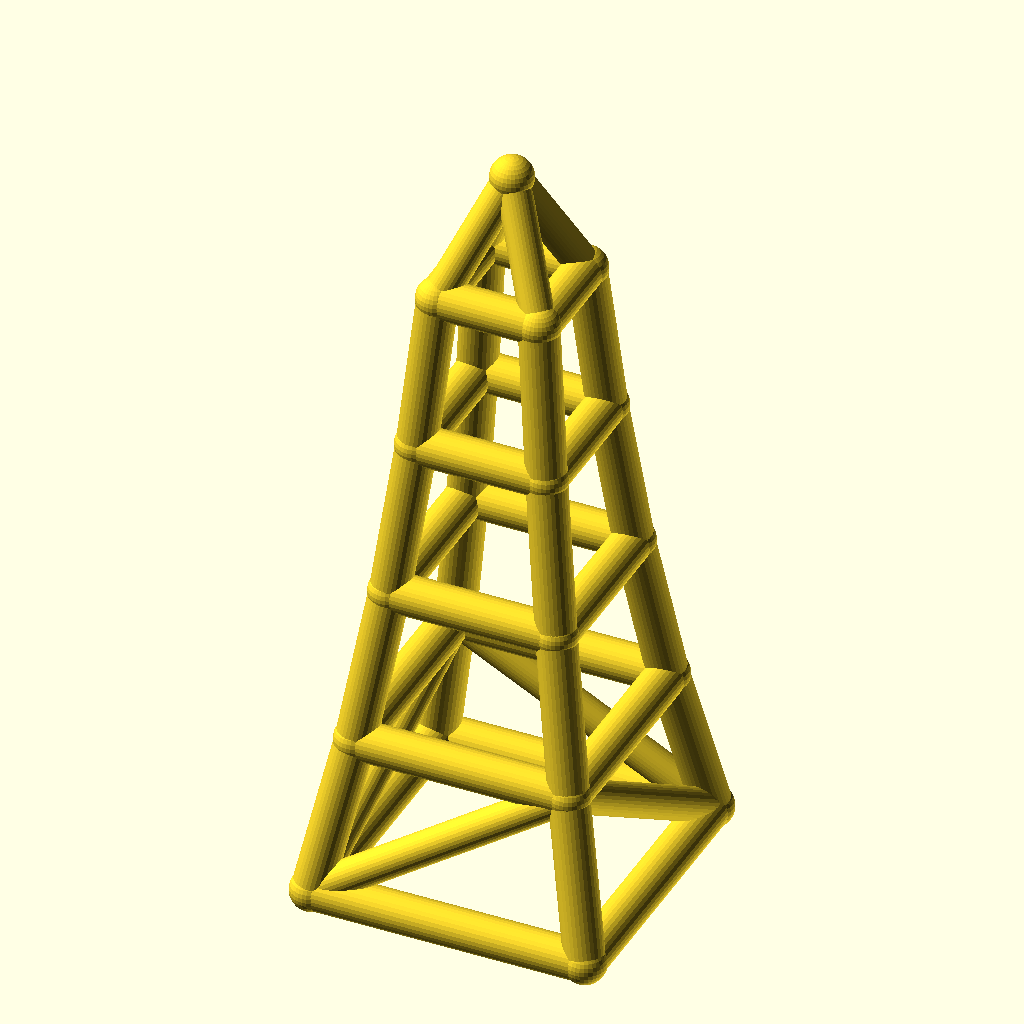
Cell 1 — every parameter at its default value.
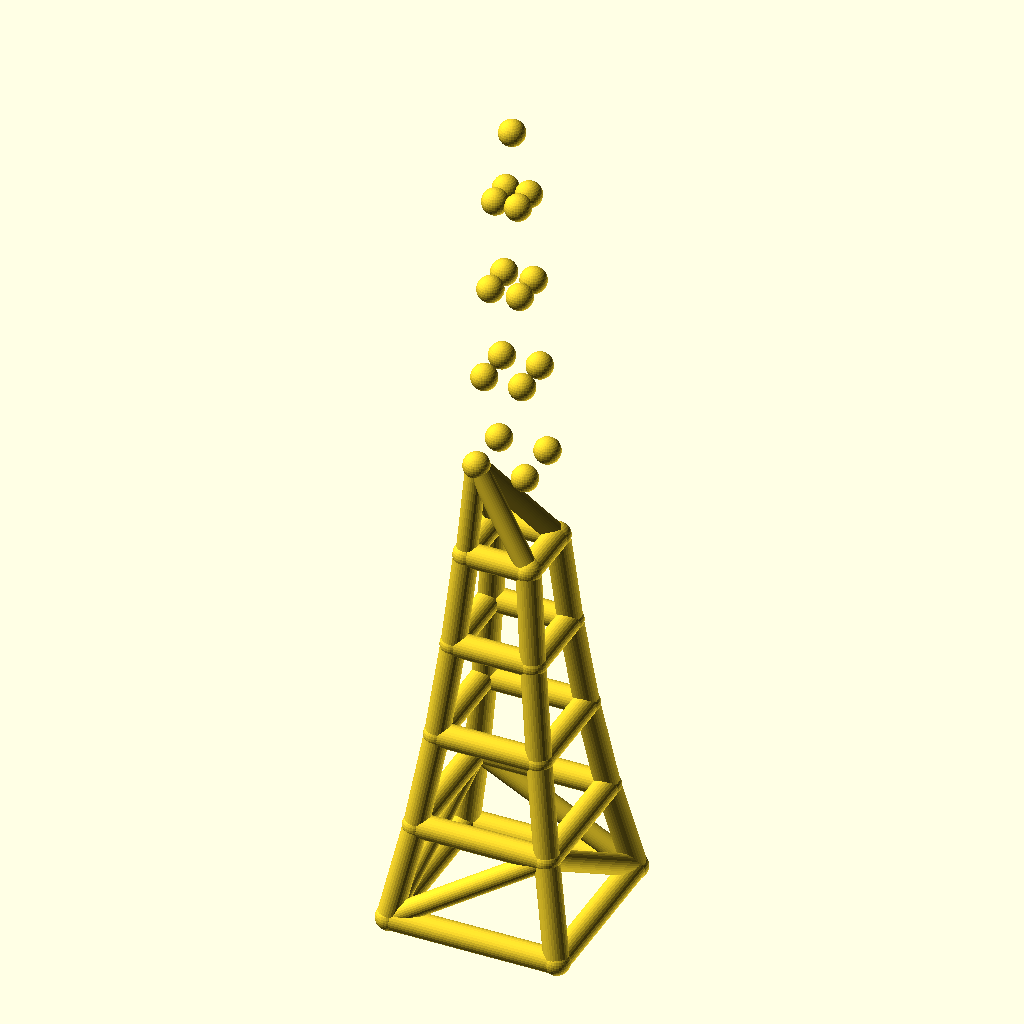
Cell 2 — levels set to 8, the other parameters unchanged.
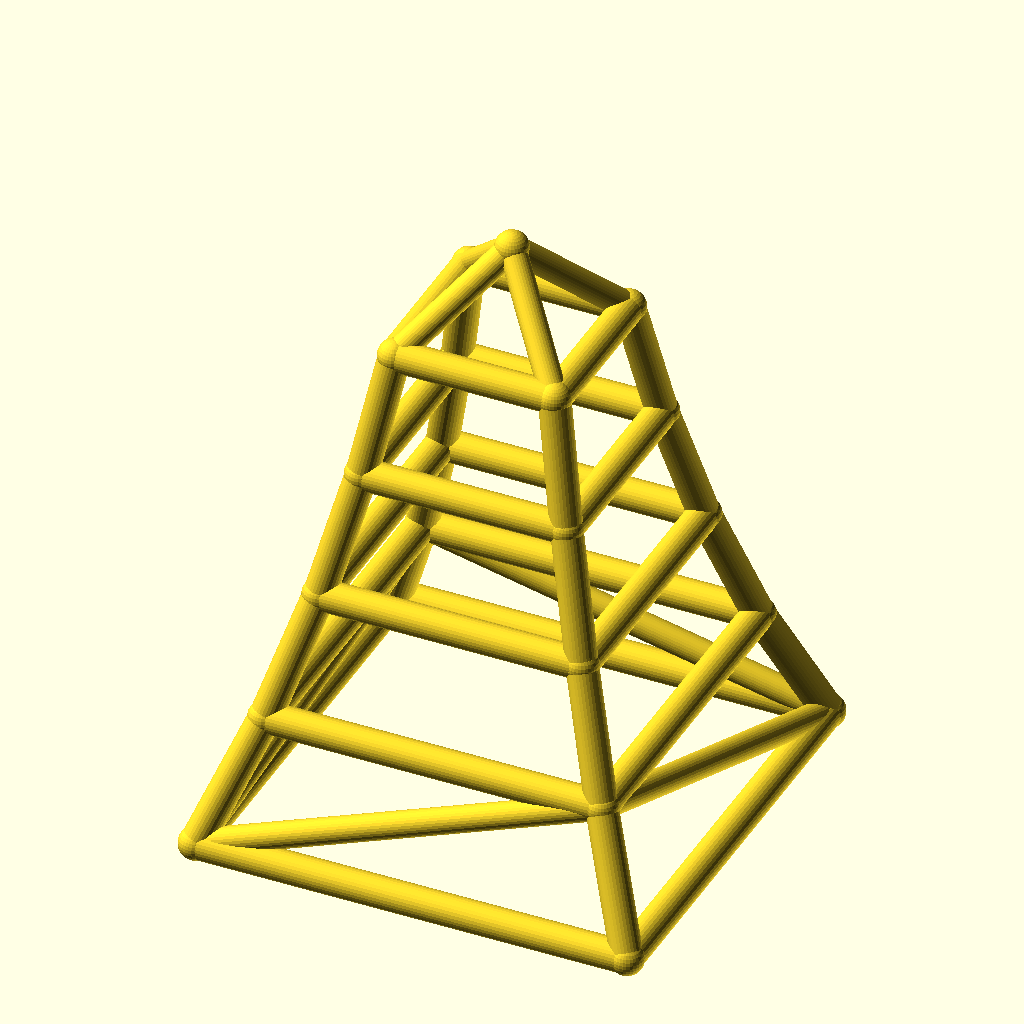
Cell 3: the same model with base_w = 140.
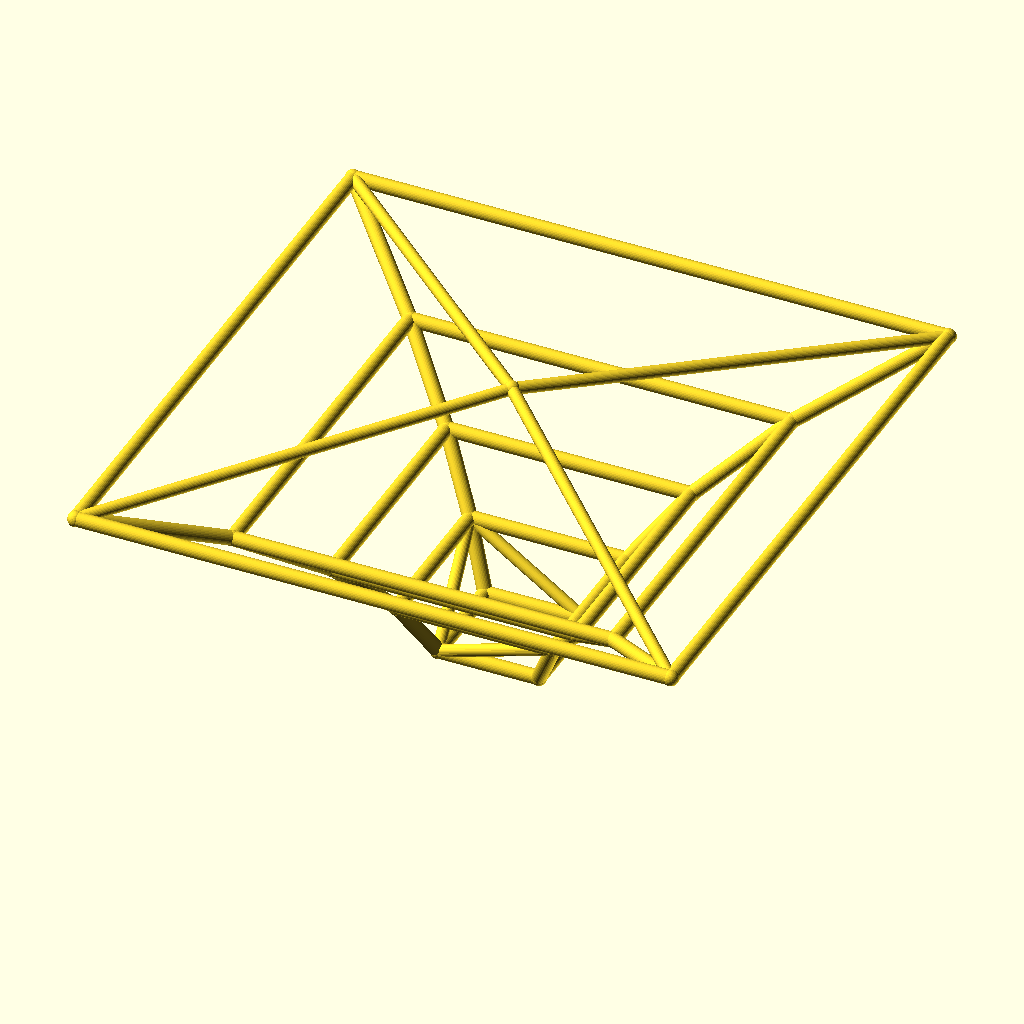
Cell 4: the same model with taper = 1.56.
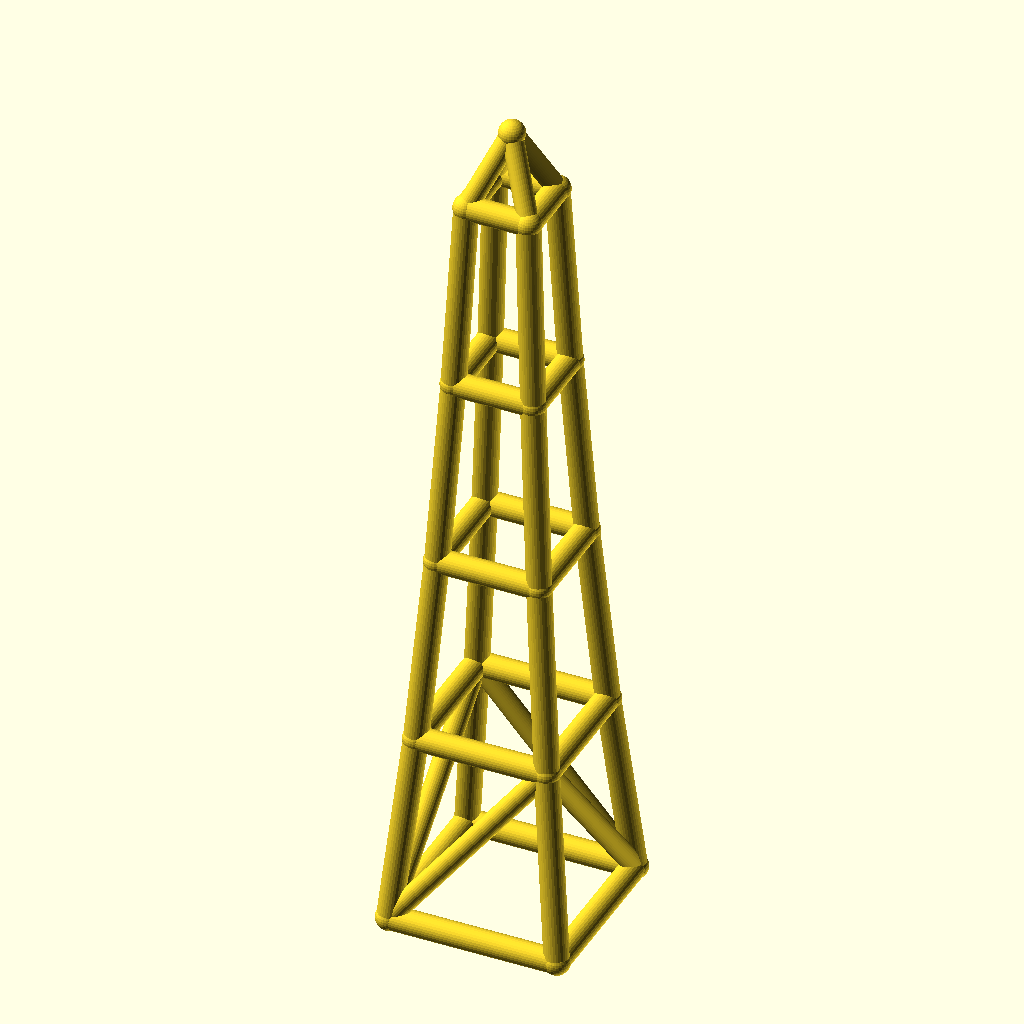
Cell 5: level_h = 80 (everything else at default).
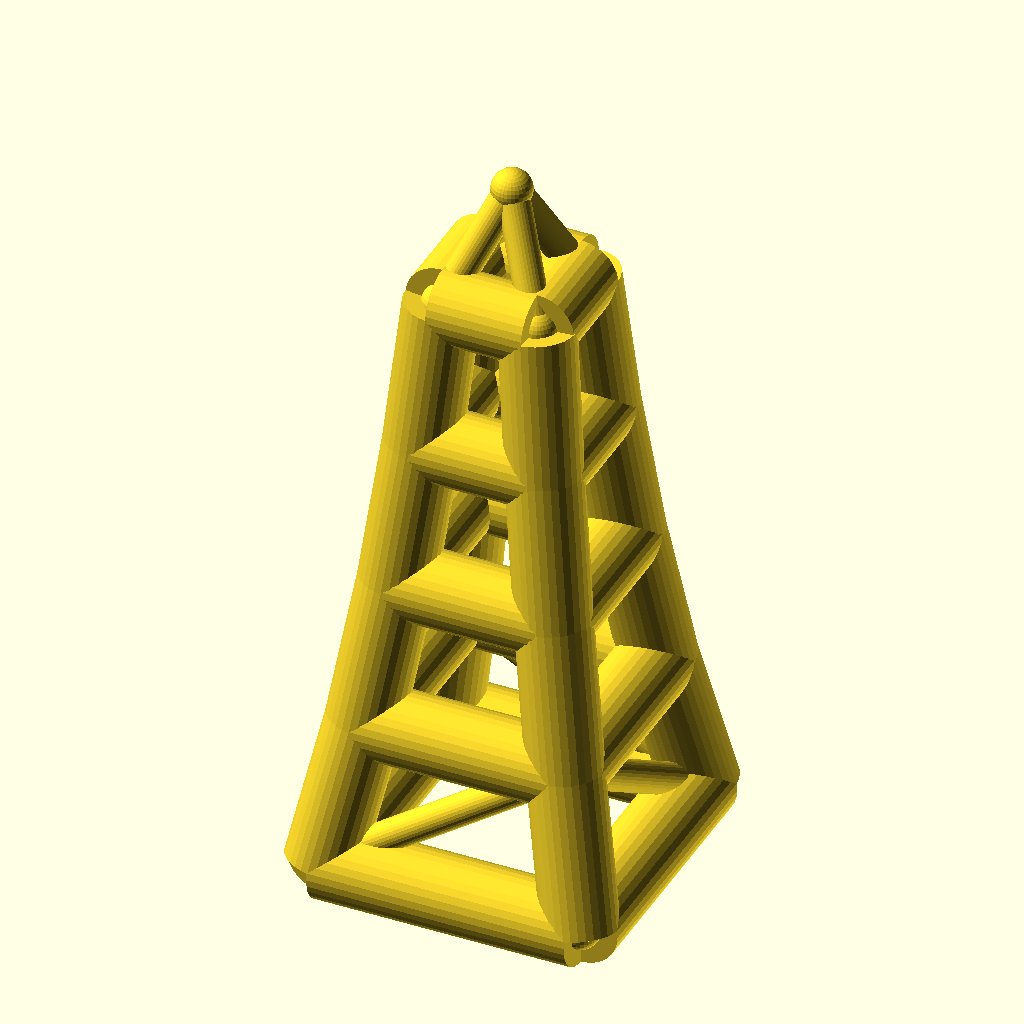
Cell 6: the same model with leg_r = 10.
All cells are drawn from the same view direction (rotation 55°, 0°, 25°, orthographic, colour scheme Cornfield), but the view is re-fitted for each cell, so position and scale can differ between cells as well as the parameter.
The OpenSCAD source (optional_data/data/wire2/masttowers/scene_0117.scad):
$fn = 32;

// ----------------------------------------------------------------------
// Tapered four-leg tower: 4 levels, base 70 mm, taper 0.78 per level
// ----------------------------------------------------------------------

// --- parameters (mm) ---
levels = 4;               // number of tower levels
base_w = 70;              // bottom ring width (X and Y)
taper = 0.78;             // ring width multiplier per level
level_h = 40;             // height of one level
leg_r = 5;                // leg / ring member radius
brace_r = 4.2;            // diagonal brace radius
joint_r = 5.4;            // joint ball radius
crown_h = 30;             // crown mast height above the top ring

bbox_x = base_w + 2 * joint_r;  // overall X, joints included
bbox_y = base_w + 2 * joint_r;  // overall Y, joints included
bbox_z = levels * level_h + crown_h + 2 * joint_r;  // overall Z, joints included
leg_d = 2 * leg_r;  // leg / ring stock diameter
brace_d = 2 * brace_r;  // brace stock diameter
joint_d = 2 * joint_r;  // joint ball diameter
top_w = base_w * pow(taper, levels);  // width of the top ring
nodes = concat([for (lvl = [0 : levels], sx = [-1, 1], sy = [-1, 1]) [sx * base_w * pow(taper, lvl) / 2, sy * base_w * pow(taper, lvl) / 2, lvl * level_h]], [[0, 0, levels * level_h + crown_h]]);

module member(a, b, r) {
  /* round stock from joint a to joint b, ends buried in the joint balls */
  d = b - a;
  length = norm(d);
  translate(a) rotate([0, acos(d[2] / length), atan2(d[1], d[0])])
    cylinder(h = length, r = r);
}

module joint(p, r) {
  /* ball at the joint centre, fatter than every member meeting there */
  translate(p) sphere(r = r);
}

/* members - each call is one graph edge */
member(nodes[0], nodes[4], leg_r);
member(nodes[1], nodes[5], leg_r);
member(nodes[2], nodes[6], leg_r);
member(nodes[3], nodes[7], leg_r);
member(nodes[4], nodes[8], leg_r);
member(nodes[5], nodes[9], leg_r);
member(nodes[6], nodes[10], leg_r);
member(nodes[7], nodes[11], leg_r);
member(nodes[8], nodes[12], leg_r);
member(nodes[9], nodes[13], leg_r);
member(nodes[10], nodes[14], leg_r);
member(nodes[11], nodes[15], leg_r);
member(nodes[12], nodes[16], leg_r);
member(nodes[13], nodes[17], leg_r);
member(nodes[14], nodes[18], leg_r);
member(nodes[15], nodes[19], leg_r);
member(nodes[0], nodes[1], leg_r);
member(nodes[2], nodes[3], leg_r);
member(nodes[0], nodes[2], leg_r);
member(nodes[1], nodes[3], leg_r);
member(nodes[4], nodes[5], leg_r);
member(nodes[6], nodes[7], leg_r);
member(nodes[4], nodes[6], leg_r);
member(nodes[5], nodes[7], leg_r);
member(nodes[8], nodes[9], leg_r);
member(nodes[10], nodes[11], leg_r);
member(nodes[8], nodes[10], leg_r);
member(nodes[9], nodes[11], leg_r);
member(nodes[12], nodes[13], leg_r);
member(nodes[14], nodes[15], leg_r);
member(nodes[12], nodes[14], leg_r);
member(nodes[13], nodes[15], leg_r);
member(nodes[16], nodes[17], leg_r);
member(nodes[18], nodes[19], leg_r);
member(nodes[16], nodes[18], leg_r);
member(nodes[17], nodes[19], leg_r);
member(nodes[0], nodes[5], brace_r);
member(nodes[3], nodes[6], brace_r);
member(nodes[0], nodes[6], brace_r);
member(nodes[3], nodes[5], brace_r);
member(nodes[16], nodes[20], brace_r);
member(nodes[17], nodes[20], brace_r);
member(nodes[18], nodes[20], brace_r);
member(nodes[19], nodes[20], brace_r);

/* joint balls */
for (p = nodes) joint(p, joint_r);
Parameter table extracted from the source (name, type, default, range or options):
levels: number, default 4
base_w: number, default 70
taper: number, default 0.78
level_h: number, default 40
leg_r: number, default 5
brace_r: number, default 4.2
joint_r: number, default 5.4
crown_h: number, default 30
